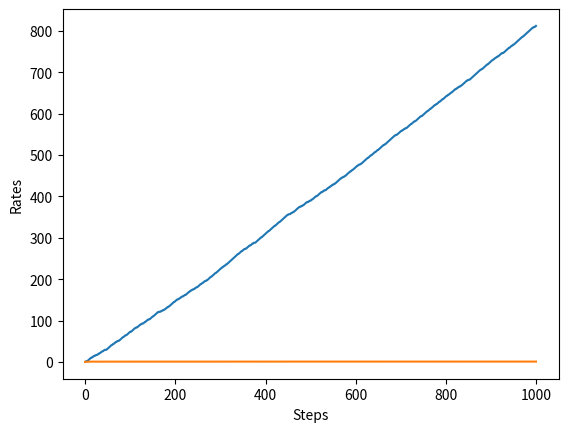

Reproduce this figure in Python.
import numpy as np
import matplotlib.pyplot as plt


class Bandit:
    def __init__(self, arms=10):
        self.rates = np.random.rand(arms)

    def play(self, arm):
        rate = self.rates[arm]
        if rate > np.random.rand():
            return 1
        else:
            return 0


class Agent:
    def __init__(self, epsilon, action_size=10):
        self.epsilon = epsilon
        self.Qs = np.zeros(action_size)
        self.ns = np.zeros(action_size)

    def update(self, action, reward):
        self.ns[action] += 1
        self.Qs[action] += (reward - self.Qs[action]) / self.ns[action]

    def get_action(self):
        if np.random.rand() < self.epsilon:
            return np.random.randint(0, len(self.Qs))
        return np.argmax(self.Qs)


if __name__ == '__main__':
    steps = 1000
    epsilon = 0.1

    bandit = Bandit()
    agent = Agent(epsilon)
    total_reward = 0
    total_rewards = []
    rates = []

    for step in range(steps):
        action = agent.get_action()
        reward = bandit.play(action)
        agent.update(action, reward)
        total_reward += reward

        total_rewards.append(total_reward)
        rates.append(total_reward / (step + 1))

    print(total_reward)

    plt.ylabel('Total reward')
    plt.xlabel('Steps')
    plt.plot(total_rewards)
    plt.show()

    plt.ylabel('Rates')
    plt.xlabel('Steps')
    plt.plot(rates)
    plt.show()